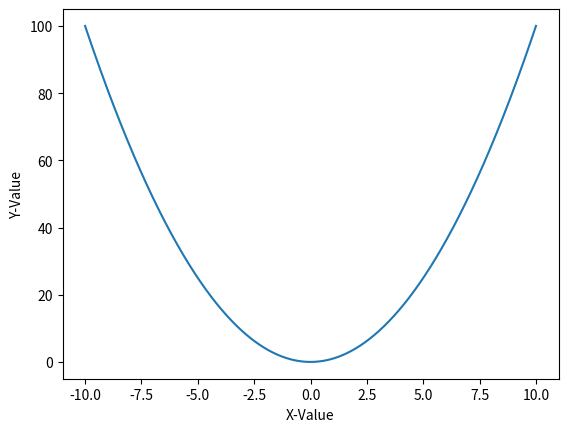

Python code for this plot:
import matplotlib.pyplot as plt
import numpy as np

x = np.linspace(-10, 10, 1000)
y = x ** 2

plt.plot(x , y)
plt.xlabel('X-Value')
plt.ylabel('Y-Value')
plt.show()


